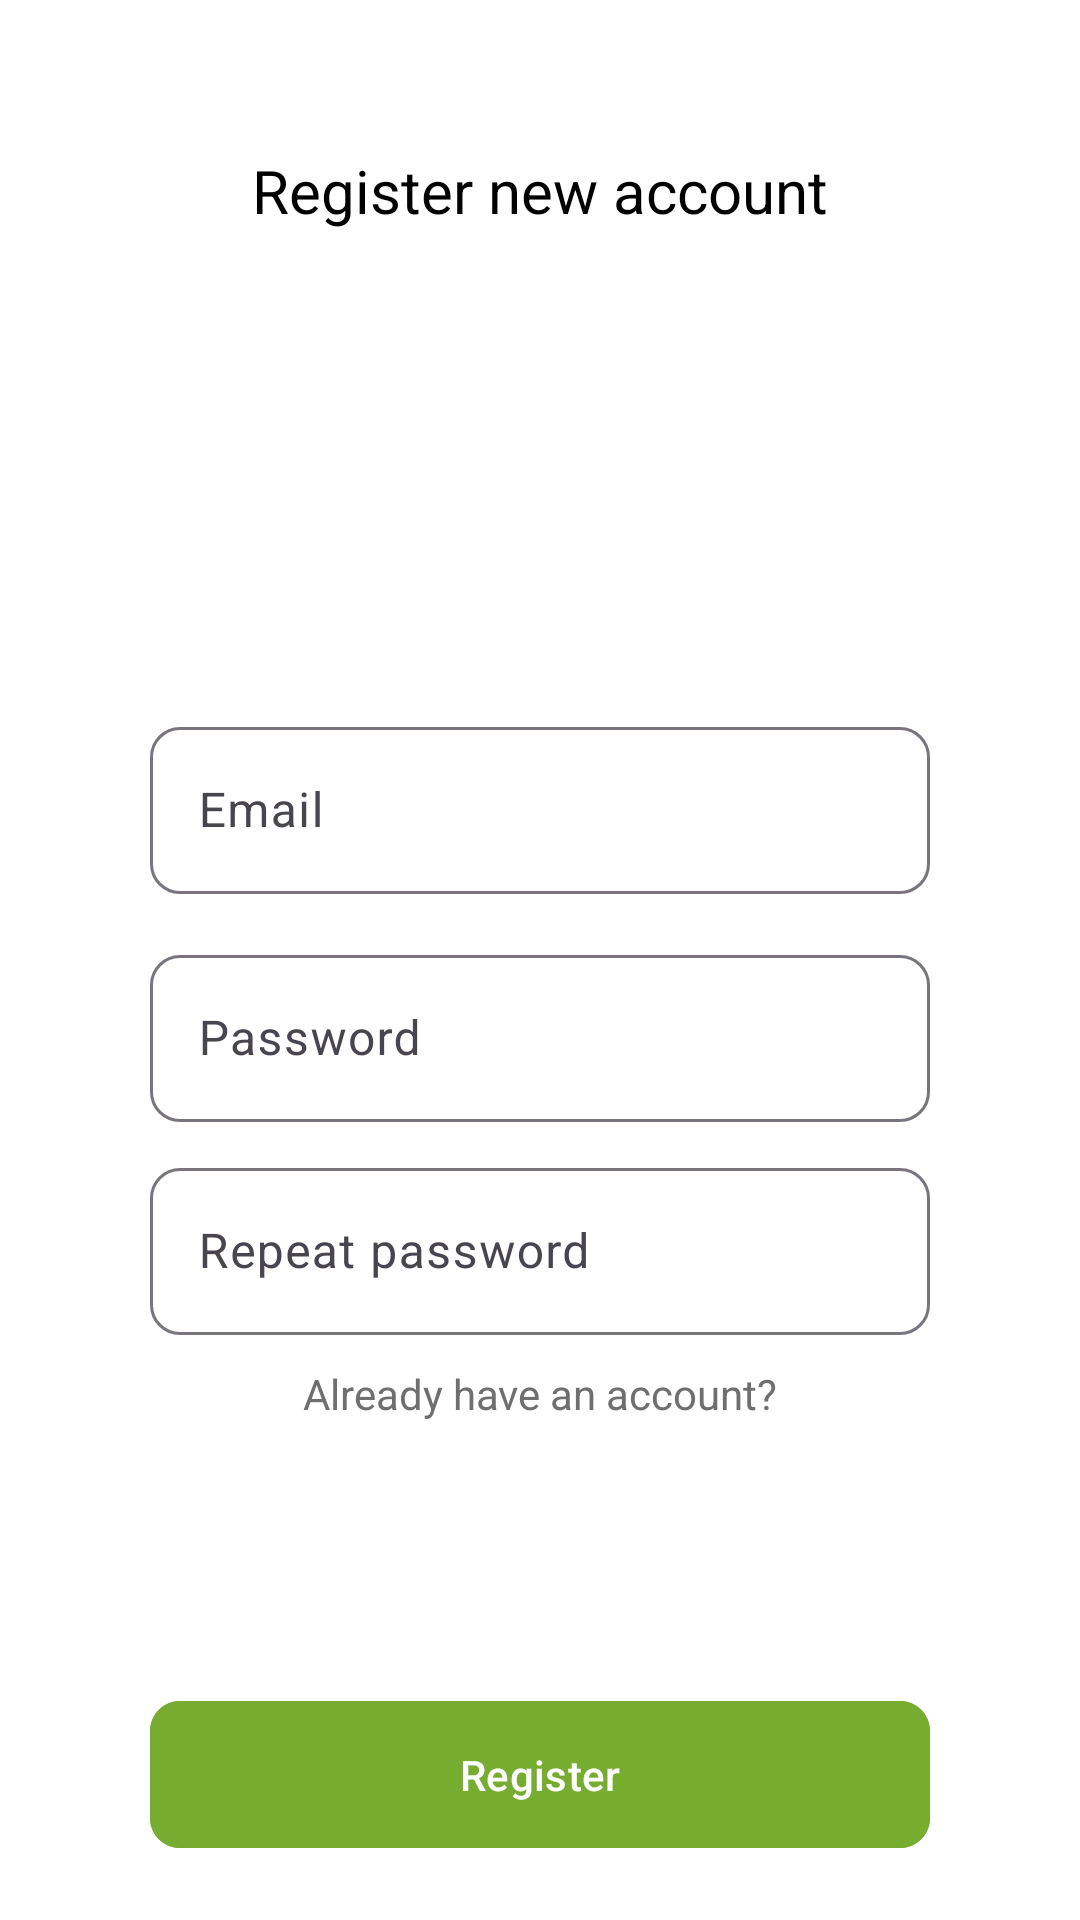

Here is an Android app screen rendered from its layout file. Give the layout XML and the strings, colors and styles it references.
<!-- AndroidManifest.xml: application theme Theme.Tussup -->
<!-- res/layout/fragment_register.xml -->
<?xml version="1.0" encoding="utf-8"?>
<androidx.constraintlayout.widget.ConstraintLayout xmlns:android="http://schemas.android.com/apk/res/android"
    xmlns:app="http://schemas.android.com/apk/res-auto"
    android:layout_width="match_parent"
    android:background="@color/white"
    android:layout_height="match_parent">

    <TextView
        android:id="@+id/textView15"
        style="@style/Mont.SemiBold"
        android:layout_width="wrap_content"
        android:layout_height="wrap_content"
        android:layout_marginTop="50dp"
        android:text="Register new account"
        android:textColor="@color/black"
        android:textSize="20sp"
        app:layout_constraintEnd_toEndOf="parent"
        app:layout_constraintStart_toStartOf="parent"
        app:layout_constraintTop_toTopOf="parent" />


    <com.google.android.material.textfield.TextInputLayout
        android:id="@+id/til_email"
        android:layout_width="match_parent"
        android:layout_height="wrap_content"
        app:boxCornerRadiusBottomEnd="10dp"
        app:boxCornerRadiusBottomStart="10dp"
        app:boxCornerRadiusTopEnd="10dp"
        app:boxCornerRadiusTopStart="10dp"
        app:layout_constraintEnd_toEndOf="parent"
        android:layout_marginTop="160dp"
        android:hint="Email"
        app:hintTextColor="@color/black"
        android:layout_marginHorizontal="50dp"
        app:layout_constraintStart_toStartOf="parent"
        app:layout_constraintTop_toBottomOf="@+id/textView15">

        <com.google.android.material.textfield.TextInputEditText
            android:id="@+id/et_email"
            android:inputType="textEmailAddress"
            android:layout_width="match_parent"
            android:layout_height="match_parent" />

    </com.google.android.material.textfield.TextInputLayout>

    <com.google.android.material.textfield.TextInputLayout
        android:id="@+id/til_password"
        android:layout_width="match_parent"
        android:layout_height="wrap_content"
        app:boxCornerRadiusBottomEnd="10dp"
        app:boxCornerRadiusBottomStart="10dp"
        app:boxCornerRadiusTopEnd="10dp"
        app:boxCornerRadiusTopStart="10dp"
        android:layout_marginHorizontal="50dp"
        android:hint="Password"
        android:layout_marginTop="15dp"
        app:hintTextColor="@color/black"
        app:layout_constraintEnd_toEndOf="parent"
        app:layout_constraintStart_toStartOf="parent"
        app:layout_constraintTop_toBottomOf="@+id/til_email">

        <com.google.android.material.textfield.TextInputEditText
            android:id="@+id/et_password"
            android:layout_width="match_parent"
            android:inputType="textPassword"
            android:layout_height="match_parent" />

    </com.google.android.material.textfield.TextInputLayout>

    <com.google.android.material.textfield.TextInputLayout
        android:id="@+id/til_password_repeat"
        android:layout_width="match_parent"
        android:layout_height="wrap_content"
        android:layout_marginHorizontal="50dp"
        android:layout_marginTop="10dp"
        android:hint="Repeat password"
        app:boxCornerRadiusBottomEnd="10dp"
        app:boxCornerRadiusBottomStart="10dp"
        app:boxCornerRadiusTopEnd="10dp"
        app:boxCornerRadiusTopStart="10dp"
        app:hintTextColor="@color/black"
        app:layout_constraintEnd_toEndOf="parent"
        app:layout_constraintStart_toStartOf="parent"
        app:layout_constraintTop_toBottomOf="@+id/til_password">

        <com.google.android.material.textfield.TextInputEditText
            android:id="@+id/et_password_repeat"
            android:layout_width="match_parent"
            android:layout_height="match_parent"
            android:inputType="textPassword" />

    </com.google.android.material.textfield.TextInputLayout>

    <com.google.android.material.button.MaterialButton
        android:id="@+id/register_btn"
        android:layout_width="match_parent"
        android:layout_height="wrap_content"
        android:text="Register"
        app:cornerRadius="10dp"
        style="@style/Mont.SemiBold"
        android:layout_marginBottom="20dp"
        android:padding="15dp"
        android:backgroundTint="@color/green_text"
        android:layout_marginHorizontal="50dp"
        app:layout_constraintBottom_toBottomOf="parent"
        app:layout_constraintEnd_toEndOf="parent"
        app:layout_constraintStart_toStartOf="parent" />

    <TextView
        android:id="@+id/have_account_btn"
        android:layout_width="wrap_content"
        android:layout_height="wrap_content"
        android:layout_marginTop="10dp"
        android:text="Already have an account?"
        android:textColor="@color/secondary_text"
        app:layout_constraintEnd_toEndOf="@+id/til_password_repeat"
        app:layout_constraintStart_toStartOf="@+id/til_password_repeat"
        app:layout_constraintTop_toBottomOf="@+id/til_password_repeat" />





</androidx.constraintlayout.widget.ConstraintLayout>
<!-- resources referenced by this layout -->
<resources>
  <color name="black">#FF000000</color>
  <color name="green_text">#76AC30</color>
  <color name="secondary_text">#6F6F70</color>
  <color name="white">#FFFFFFFF</color>
  <style name="Theme.Tussup" parent="Base.Theme.Tussup">
          <item name="colorPrimary">@color/black</item>
  
      </style>
  <style name="Base.Theme.Tussup" parent="Theme.Material3.DayNight.NoActionBar">
          
          
      </style>
</resources>
